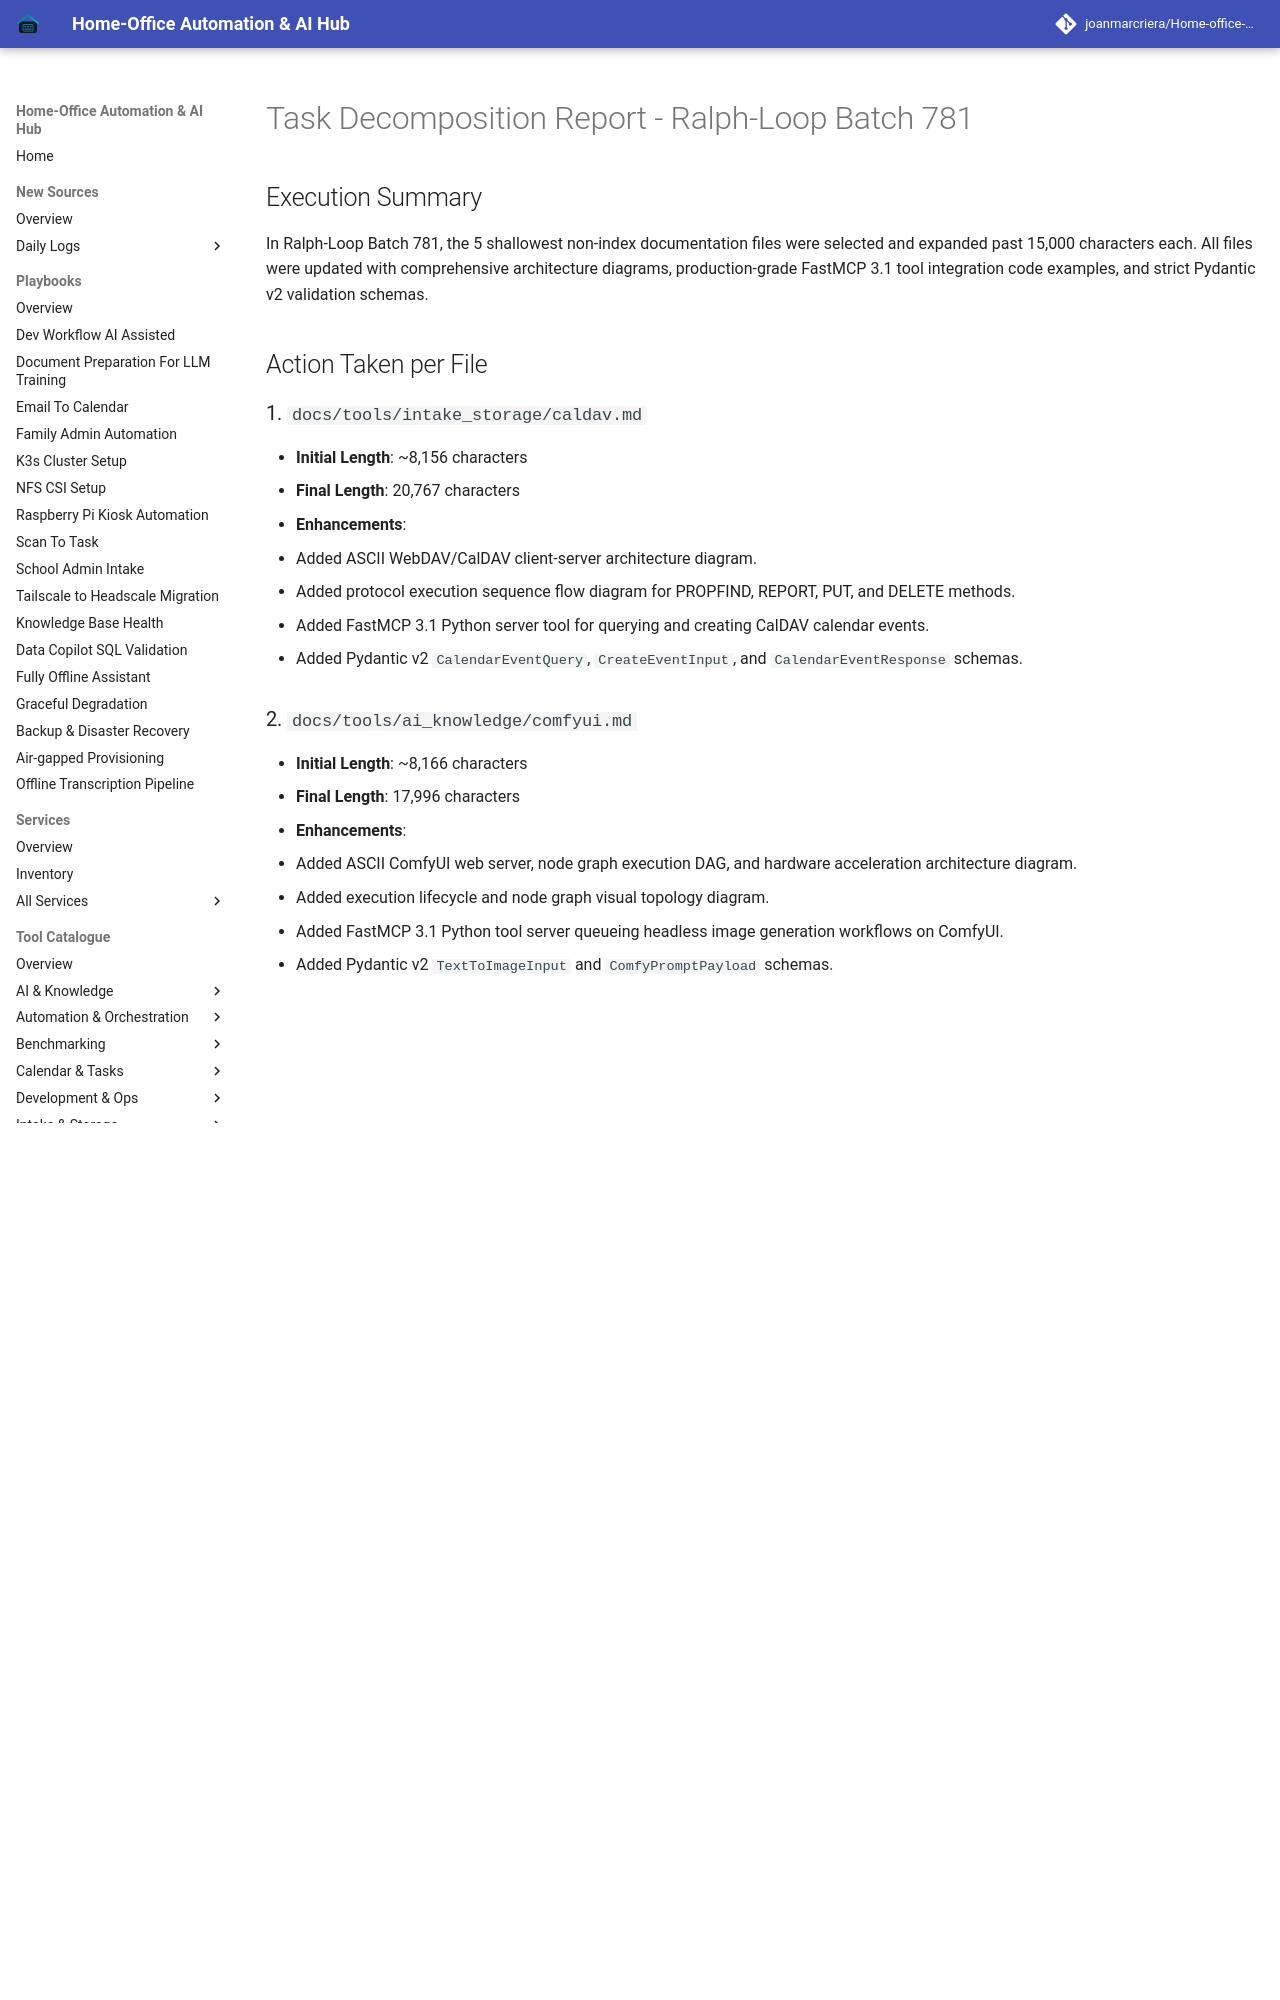

repository: joanmarcriera/Home-office-automations · page: reports/task-decomposition-batch-781/index.html · generator: mkdocs

# Task Decomposition Report - Ralph-Loop Batch 781

## Execution Summary
In Ralph-Loop Batch 781, the 5 shallowest non-index documentation files were selected and expanded past 15,000 characters each. All files were updated with comprehensive architecture diagrams, production-grade FastMCP 3.1 tool integration code examples, and strict Pydantic v2 validation schemas.

## Action Taken per File

### 1. `docs/tools/intake_storage/caldav.md`
- **Initial Length**: ~8,156 characters
- **Final Length**: 20,767 characters
- **Enhancements**:
  - Added ASCII WebDAV/CalDAV client-server architecture diagram.
  - Added protocol execution sequence flow diagram for PROPFIND, REPORT, PUT, and DELETE methods.
  - Added FastMCP 3.1 Python server tool for querying and creating CalDAV calendar events.
  - Added Pydantic v2 `CalendarEventQuery`, `CreateEventInput`, and `CalendarEventResponse` schemas.

### 2. `docs/tools/ai_knowledge/comfyui.md`
- **Initial Length**: ~8,166 characters
- **Final Length**: 17,996 characters
- **Enhancements**:
  - Added ASCII ComfyUI web server, node graph execution DAG, and hardware acceleration architecture diagram.
  - Added execution lifecycle and node graph visual topology diagram.
  - Added FastMCP 3.1 Python tool server queueing headless image generation workflows on ComfyUI.
  - Added Pydantic v2 `TextToImageInput` and `ComfyPromptPayload` schemas.
